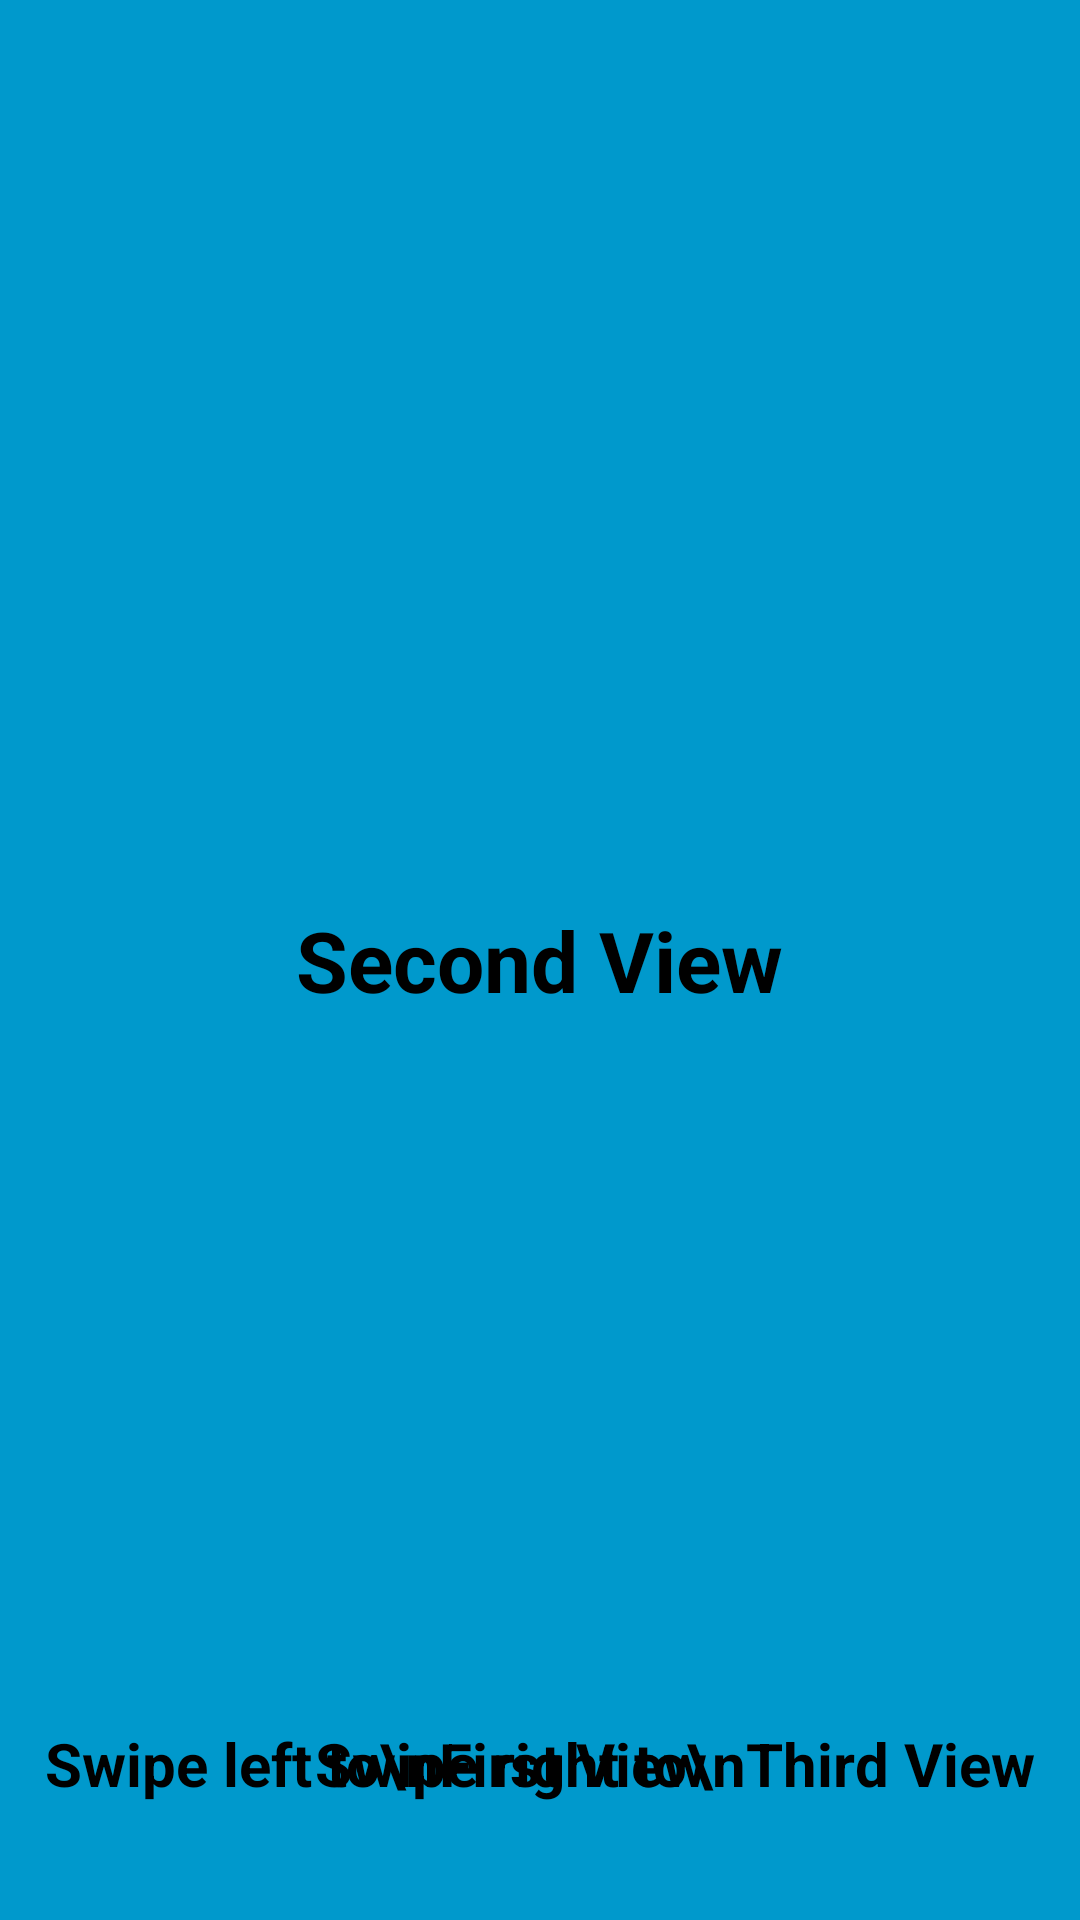

Layout XML and referenced resources for this Android screen:
<!-- AndroidManifest.xml: application theme AppTheme -->
<!-- res/layout/blue_item.xml -->
<?xml version="1.0" encoding="utf-8"?>
<RelativeLayout xmlns:android="http://schemas.android.com/apk/res/android"
    android:layout_width="match_parent"
    android:layout_height="match_parent"
    android:background="@android:color/holo_blue_dark"
    android:orientation="vertical">

    <TextView
        android:id="@+id/textView"
        android:layout_width="wrap_content"
        android:layout_height="wrap_content"
        android:layout_centerHorizontal="true"
        android:layout_centerVertical="true"
        android:layout_gravity="center_horizontal"
        android:text="Second View"
        android:textColor="@android:color/black"
        android:textSize="28sp"
        android:textStyle="bold" />

    <TextView
        android:id="@+id/textView2"
        android:layout_width="wrap_content"
        android:layout_height="wrap_content"
        android:layout_alignParentBottom="true"
        android:layout_alignParentLeft="true"
        android:layout_alignParentStart="true"
        android:layout_gravity="center_horizontal"
        android:minLines="2"
        android:padding="15dp"
        android:text="Swipe left to\nFirst View"
        android:textColor="@android:color/black"
        android:textSize="20sp"
        android:textStyle="bold" />

    <TextView
        android:id="@+id/textView3"
        android:layout_width="wrap_content"
        android:layout_height="wrap_content"
        android:layout_alignParentEnd="true"
        android:layout_alignParentRight="true"
        android:layout_alignTop="@+id/textView2"
        android:layout_gravity="center_horizontal"
        android:minLines="2"
        android:padding="15dp"
        android:text="Swipe right to\nThird View"
        android:textColor="@android:color/black"
        android:textSize="20sp"
        android:textStyle="bold" />

</RelativeLayout>
<!-- resources referenced by this layout -->
<resources>
  <style name="AppTheme" parent="Theme.AppCompat.Light.NoActionBar">
          
          <item name="colorPrimary">@color/colorPrimary</item>
          <item name="colorPrimaryDark">@color/colorPrimaryDark</item>
          <item name="colorAccent">@color/colorAccent</item>
      </style>
  <color name="colorPrimary">#4c362b</color>
  <color name="colorPrimaryDark">#4c362b</color>
  <color name="colorAccent">#FF4081</color>
</resources>
